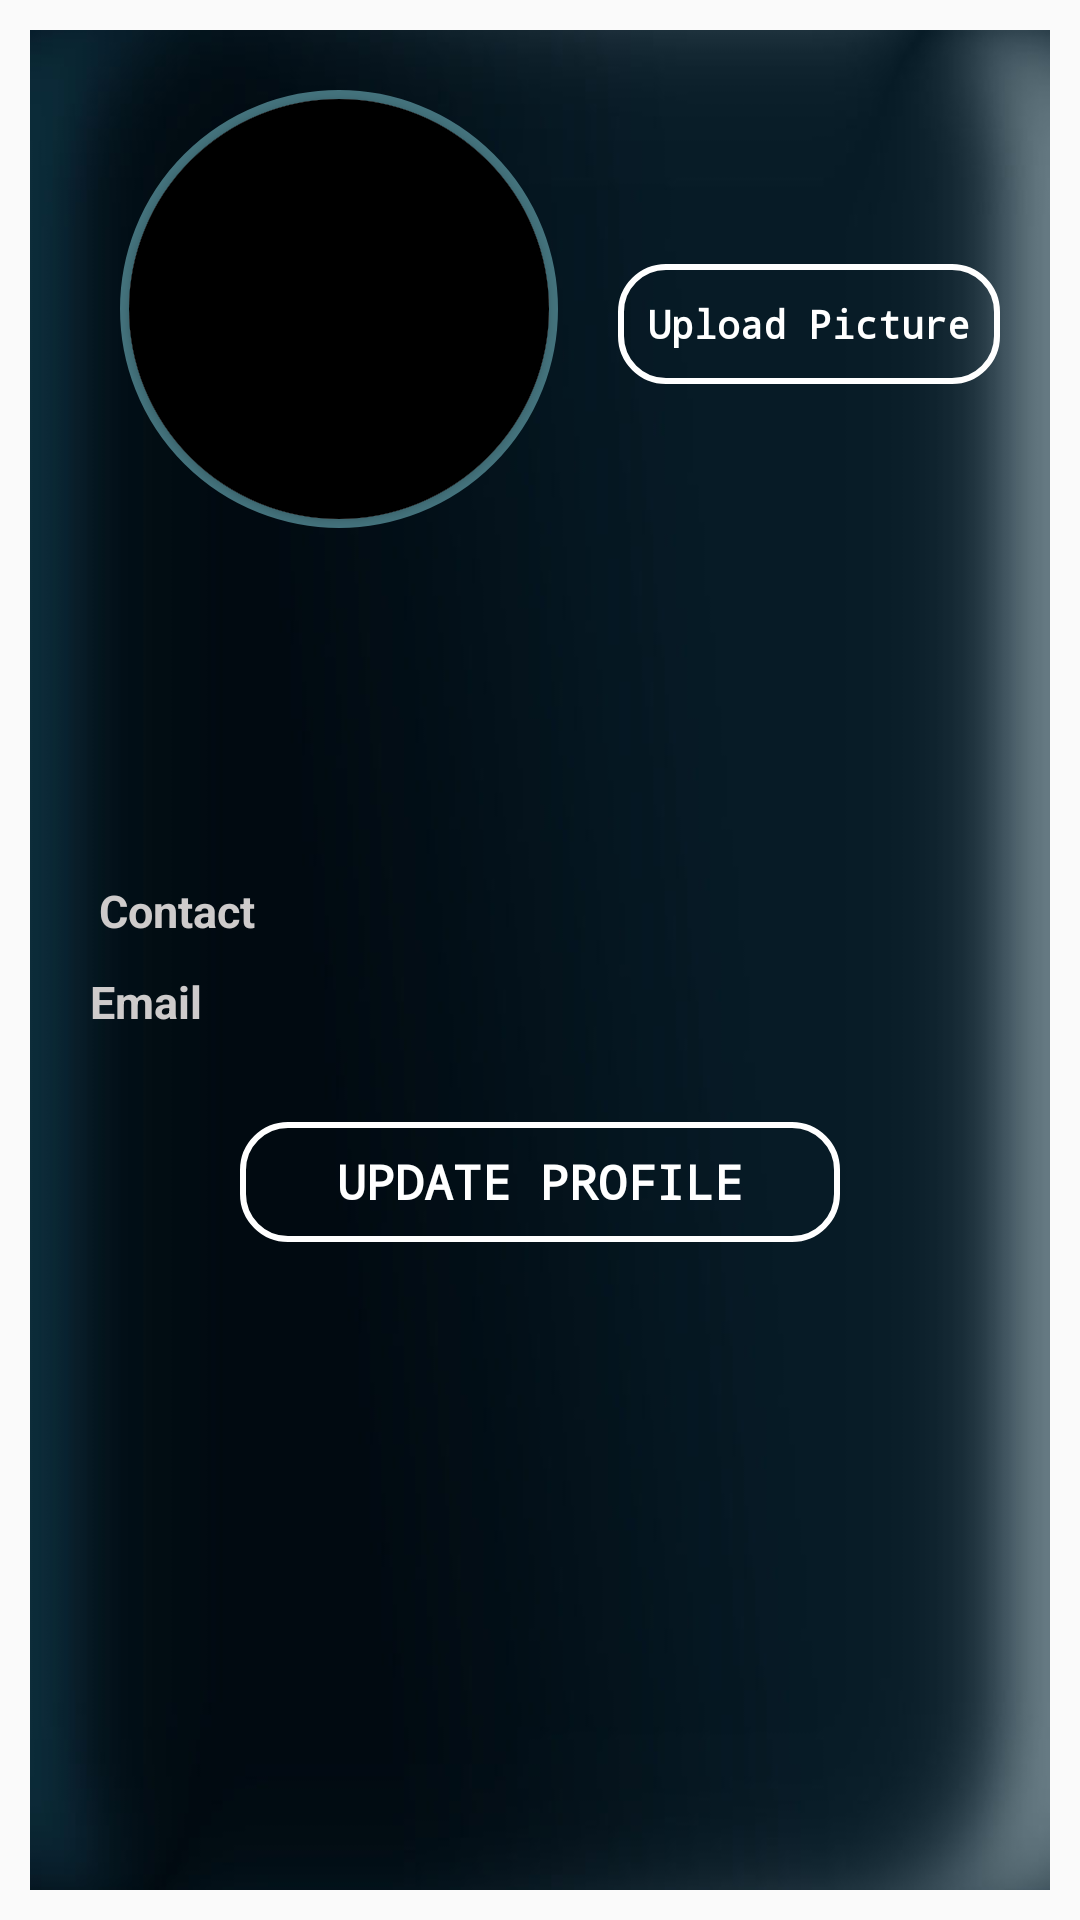

Reconstruct the res/layout file that produces this screen, plus the resources it refers to.
<!-- AndroidManifest.xml: application theme AppTheme -->
<!-- res/layout/a_activity_edit_personal_trainer_pro.xml -->
<?xml version="1.0" encoding="utf-8"?>

<LinearLayout xmlns:android="http://schemas.android.com/apk/res/android"
    xmlns:app="http://schemas.android.com/apk/res-auto"
    xmlns:tools="http://schemas.android.com/tools"
    android:layout_width="match_parent"
    android:layout_height="match_parent"
    android:orientation="vertical"
    tools:context=".A_EditPersonalTrainerPro">

    <ScrollView
        android:layout_width="match_parent"
        android:layout_height="match_parent"
        android:background="@drawable/bb"
        android:layout_margin="10dp">

        <LinearLayout
            android:layout_width="match_parent"
            android:layout_height="wrap_content"
            android:orientation="vertical">

    <LinearLayout
        android:layout_width="wrap_content"
        android:layout_height="wrap_content"
        android:layout_marginTop="20dp"
        android:orientation="horizontal">

        <RelativeLayout
            android:id="@+id/shape_layout"
            android:layout_width="146dp"
            android:layout_height="146dp"
            android:layout_marginTop="10dp"
            android:layout_marginLeft="30dp"
            android:layout_gravity="left"
            android:background="@drawable/circular_bordershape">

            <android.support.v7.widget.CardView
                android:id="@+id/myCardView"
                android:layout_width="140dp"
                android:layout_height="140dp"
                app:cardCornerRadius="70dp"
                android:background="#000"
                android:layout_centerHorizontal="true"
                android:layout_centerVertical="true">

                <ImageView
                    android:id="@+id/imgTrainer"
                    android:layout_width="match_parent"
                    android:layout_height="match_parent"
                    android:background="#000"
                    android:scaleType="centerCrop"/>

            </android.support.v7.widget.CardView>

        </RelativeLayout>

        <Button
            android:id="@+id/btnChangeTrainerImage"
            android:layout_width="match_parent"
            android:layout_height="40dp"
            android:background="@drawable/button_bg_rounded_transparent"
            android:fontFamily="monospace"
            android:padding="10dp"
            android:layout_marginLeft="20dp"
            android:layout_gravity="center"
            android:text="Upload Picture"
            android:textAllCaps="false"
            android:textColor="#ffffff"
            android:textSize="13dp"
            android:textStyle="bold" />

    </LinearLayout>

    <TextView
        android:id="@+id/trainerName"
        android:layout_width="wrap_content"
        android:layout_height="wrap_content"
        android:textColor="@android:color/darker_gray"
        android:fontFamily="serif"
        android:layout_marginLeft="10dp"
        android:layout_marginTop="10dp"
        android:layout_gravity="left"
        android:textSize="20dp"
        android:padding="5dp"
        android:textStyle="bold"/>

    <TextView
        android:id="@+id/trainerDesc"
        android:layout_width="match_parent"
        android:layout_height="wrap_content"
        android:layout_marginTop="10dp"
        android:layout_marginLeft="10dp"
        android:textColor="#77f7f6f6"
        android:justificationMode="inter_word"
        android:textSize="15dp"
        android:padding="10dp"
        android:textStyle="bold"
        android:layout_marginBottom="10dp"
        android:fontFamily="monospace"/>

    <LinearLayout
        android:layout_width="wrap_content"
        android:layout_height="wrap_content"
        android:layout_marginLeft="10dp"
        android:orientation="horizontal">

        <TextView
            android:layout_width="65dp"
            android:layout_height="wrap_content"
            android:gravity="right"
            android:textSize="15dp"
            android:textColor="#cecbcb"
            android:textStyle="bold"
            android:text="Contact"/>

        <TextView
            android:id="@+id/trainerMobile"
            android:layout_width="wrap_content"
            android:layout_height="wrap_content"
            android:textSize="15dp"
            android:paddingLeft="20dp"
            android:textColor="#77f7f6f6"
            android:textStyle="bold" />

    </LinearLayout>

    <LinearLayout
        android:layout_width="wrap_content"
        android:layout_height="wrap_content"
        android:layout_marginTop="10dp"
        android:layout_marginLeft="20dp"
        android:orientation="horizontal">

        <TextView
            android:layout_width="65dp"
            android:layout_height="wrap_content"
            android:gravity="left"
            android:textSize="15dp"
            android:textColor="#cecbcb"
            android:textStyle="bold"
            android:text="Email"/>

        <TextView
            android:id="@+id/trainerEmail"
            android:layout_width="wrap_content"
            android:layout_height="wrap_content"
            android:textSize="15dp"
            android:textColor="#77f7f6f6"
            android:paddingLeft="10dp"
            android:textStyle="bold"/>

    </LinearLayout>

    <Button
        android:id="@+id/btnUpdateProfile"
        android:layout_width="200dp"
        android:layout_height="40dp"
        android:layout_marginTop="30dp"
        android:background="@drawable/button_bg_rounded_transparent"
        android:layout_gravity="center"
        android:text="update profile"
        android:layout_marginBottom="30dp"
        android:textColor="#ffffff"
        android:fontFamily="monospace"
        android:textSize="16dp"
        android:textStyle="bold"/>

        </LinearLayout>

    </ScrollView>

</LinearLayout>
<!-- resources referenced by this layout -->
<resources>
  <!-- drawable bb: jpg bitmap (drawable, 30745 bytes) -->
  <!-- drawable button_bg_rounded_transparent (drawable-xxhdpi) -->
  <?xml version="1.0" encoding="utf-8"?>
  
  <selector xmlns:android="http://schemas.android.com/apk/res/android">
  <item>
      <shape android:shape="rectangle">
          
          <stroke android:color="#ffffff" android:width="2dp" />
          
          <corners android:radius="15dp" />
      </shape>
  </item>
  </selector>
  <!-- drawable circular_bordershape (drawable-hdpi) -->
  <?xml version="1.0" encoding="utf-8"?>
  
  <shape xmlns:android="http://schemas.android.com/apk/res/android"
      android:shape="oval">
  
      <stroke android:width="3dp" android:color="#44737d"/>
  
  </shape>
  <style name="AppTheme" parent="Theme.AppCompat.Light.DarkActionBar">
          
          <item name="colorPrimary">#44737d</item>
          <item name="colorPrimaryDark">#061217</item>
          <item name="colorAccent">#1b6485</item>
      </style>
</resources>
